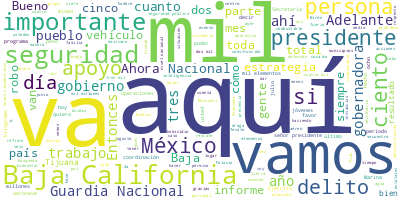

Data behind this chart, as committed beside it:
Participante, Texto, Sentimiento, Palabras, Dia, Mes, Anio
PRESIDENTE ANDRES MANUEL LOPEZ OBRADOR, Muy buenos días., 0.0, 3, 19, 08, 2022
PRESIDENTE ANDRES MANUEL LOPEZ OBRADOR, Bueno, nos da mucho gusto estar en Tijua…, 0.0, 87, 19, 08, 2022
PRESIDENTE ANDRES MANUEL LOPEZ OBRADOR, También, nos da mucho gusto estar aquí p…, 0.0, 68, 19, 08, 2022
PRESIDENTE ANDRES MANUEL LOPEZ OBRADOR, Ahora que se presentaron estos hechos la…, 0.0, 40, 19, 08, 2022
PRESIDENTE ANDRES MANUEL LOPEZ OBRADOR, Y cuando se necesite, aquí vamos a estar…, 0.0, 25, 19, 08, 2022
PRESIDENTE ANDRES MANUEL LOPEZ OBRADOR, Hoy vamos a llevar a cabo esta conferenc…, 0.0, 75, 19, 08, 2022
PRESIDENTE ANDRES MANUEL LOPEZ OBRADOR, Coincide de que es 19 de este mes y todo…, 0.0, 84, 19, 08, 2022
PRESIDENTE ANDRES MANUEL LOPEZ OBRADOR, Adelante, gobernadora., 0.0, 2, 19, 08, 2022
MARINA DEL PILAR AVILA OLMEDA, Gracias presidente, gracias., 0.0, 3, 19, 08, 2022
MARINA DEL PILAR AVILA OLMEDA, Señor presidente, esta mañana las y los …, 0.0, 78, 19, 08, 2022
MARINA DEL PILAR AVILA OLMEDA, Hoy, señor presidente, se encuentra uste…, 0.0, 31, 19, 08, 2022
MARINA DEL PILAR AVILA OLMEDA, Hace una semana algunos cobardes quisier…, 0.0, 57, 19, 08, 2022
MARINA DEL PILAR AVILA OLMEDA, Tristemente, en medio de una contingenci…, 0.0, 54, 19, 08, 2022
MARINA DEL PILAR AVILA OLMEDA, Aquí respaldamos su política de segurida…, 0.0, 28, 19, 08, 2022
MARINA DEL PILAR AVILA OLMEDA, Porque con su liderazgo hoy la transform…, 0.0, 45, 19, 08, 2022
MARINA DEL PILAR AVILA OLMEDA, Quiero aprovechar este momento para soli…, 0.0, 63, 19, 08, 2022
MARINA DEL PILAR AVILA OLMEDA, Usted sabiamente lo ha dicho, licenciado…, 0.0, 51, 19, 08, 2022
MARINA DEL PILAR AVILA OLMEDA, Desde este rincón, donde empieza la patr…, 0.0, 24, 19, 08, 2022
MARINA DEL PILAR AVILA OLMEDA, Bienvenido, amigo presidente, hoy lo rec…, 0.0, 25, 19, 08, 2022
MARINA DEL PILAR AVILA OLMEDA, Muchas gracias., 0.0, 2, 19, 08, 2022
PREGUNTA, Total respaldo a la gobernadora, entonce…, 0.0, 6, 19, 08, 2022
PRESIDENTE ANDRES MANUEL LOPEZ OBRADOR, Completo, total respaldo., 0.0, 3, 19, 08, 2022
LUIS CRESENCIO SANDOVAL GONZALEZ, Muy buenos días a todos., 0.0, 5, 19, 08, 2022
LUIS CRESENCIO SANDOVAL GONZALEZ, Para informar sobre la situación de segu…, 0.0, 20, 19, 08, 2022
LUIS CRESENCIO SANDOVAL GONZALEZ, Bien, un estado con siete municipios, qu…, 0.0, 62, 19, 08, 2022
LUIS CRESENCIO SANDOVAL GONZALEZ, La asistencia de la señora gobernadora e…, 0.0, 43, 19, 08, 2022
LUIS CRESENCIO SANDOVAL GONZALEZ, Aquí importante mencionar que se ha hech…, 0.0, 66, 19, 08, 2022
LUIS CRESENCIO SANDOVAL GONZALEZ, Aquí lo vemos en la incidencia delictiva…, 0.0, 81, 19, 08, 2022
LUIS CRESENCIO SANDOVAL GONZALEZ, Adelante, por favor. Vamos a ver cada un…, 0.0, 11, 19, 08, 2022
LUIS CRESENCIO SANDOVAL GONZALEZ, En robo de vehículos, 927 eventos en jun…, 0.0, 75, 19, 08, 2022
LUIS CRESENCIO SANDOVAL GONZALEZ, En homicidios dolosos, 229 en lo que va …, 0.0, 39, 19, 08, 2022
LUIS CRESENCIO SANDOVAL GONZALEZ, La trata de personas, con ocho eventos e…, 0.0, 29, 19, 08, 2022
LUIS CRESENCIO SANDOVAL GONZALEZ, Robo a casa habitación, 264 robos, con u…, 0.0, 37, 19, 08, 2022
LUIS CRESENCIO SANDOVAL GONZALEZ, En cuanto a extorsión, ocho delitos de e…, 0.0, 21, 19, 08, 2022
LUIS CRESENCIO SANDOVAL GONZALEZ, El siguiente delito, el secuestro, solam…, 0.0, 30, 19, 08, 2022
LUIS CRESENCIO SANDOVAL GONZALEZ, En robo en transportes, tres eventos de …, 0.0, 32, 19, 08, 2022
LUIS CRESENCIO SANDOVAL GONZALEZ, En total de delitos de impacto, tienen e…, 0.0, 40, 19, 08, 2022
LUIS CRESENCIO SANDOVAL GONZALEZ, En cuanto a la cantidad de homicidios do…, 0.0, 36, 19, 08, 2022
LUIS CRESENCIO SANDOVAL GONZALEZ, En cuanto a esos mismos homicidios dolos…, 0.0, 27, 19, 08, 2022
LUIS CRESENCIO SANDOVAL GONZALEZ, En cuanto a los municipios con mayor inc…, 0.0, 46, 19, 08, 2022
LUIS CRESENCIO SANDOVAL GONZALEZ, En cuanto a efectivos de seguridad públi…, 0.0, 83, 19, 08, 2022
LUIS CRESENCIO SANDOVAL GONZALEZ, En cuanto a fuerzas de seguridad del Est…, 0.0, 51, 19, 08, 2022
LUIS CRESENCIO SANDOVAL GONZALEZ, Ejército y Fuerza Aérea tiene cuatro mil…, 0.0, 51, 19, 08, 2022
LUIS CRESENCIO SANDOVAL GONZALEZ, Este personal, junto con las policías es…, 0.0, 30, 19, 08, 2022
LUIS CRESENCIO SANDOVAL GONZALEZ, El despliegue que se tiene de las coordi…, 0.0, 32, 19, 08, 2022
LUIS CRESENCIO SANDOVAL GONZALEZ, En cuanto a construcción de compañías de…, 0.0, 103, 19, 08, 2022
LUIS CRESENCIO SANDOVAL GONZALEZ, Y también cinco instalaciones del Ejérci…, 0.0, 25, 19, 08, 2022
LUIS CRESENCIO SANDOVAL GONZALEZ, En cuanto a asignación de recursos feder…, 0.0, 54, 19, 08, 2022
LUIS CRESENCIO SANDOVAL GONZALEZ, Los aseguramientos en el estado en lo qu…, 0.0, 89, 19, 08, 2022
LUIS CRESENCIO SANDOVAL GONZALEZ, Aquí mencionar los detenidos que se hici…, 0.0, 26, 19, 08, 2022
LUIS CRESENCIO SANDOVAL GONZALEZ, Pero aquí resaltar la coordinación que e…, 0.0, 64, 19, 08, 2022
LUIS CRESENCIO SANDOVAL GONZALEZ, Tenemos también tres mil 850 vehículos a…, 0.0, 73, 19, 08, 2022
LUIS CRESENCIO SANDOVAL GONZALEZ, También, en cuanto a alertamientos aéreo…, 0.0, 68, 19, 08, 2022
LUIS CRESENCIO SANDOVAL GONZALEZ, En cuanto a rescate y búsqueda, aquí las…, 0.0, 39, 19, 08, 2022
LUIS CRESENCIO SANDOVAL GONZALEZ, En cuanto al Plan DN-III, Plan Marina y …, 0.0, 76, 19, 08, 2022
LUIS CRESENCIO SANDOVAL GONZALEZ, Es todo por parte del informe de segurid…, 0.0, 10, 19, 08, 2022
ROSA ICELA RODRIGUEZ VELAZQUEZ, Con su permiso, señor presidente. Muy bu…, 0.0, 12, 19, 08, 2022
ROSA ICELA RODRIGUEZ VELAZQUEZ, Hoy, como cada mes, presentamos el infor…, 0.0, 47, 19, 08, 2022
ROSA ICELA RODRIGUEZ VELAZQUEZ, Este informe correspondiente al mes de j…, 0.0, 37, 19, 08, 2022
ROSA ICELA RODRIGUEZ VELAZQUEZ, Para lograr la baja de la incidencia del…, 0.0, 75, 19, 08, 2022
... 368 more rows
